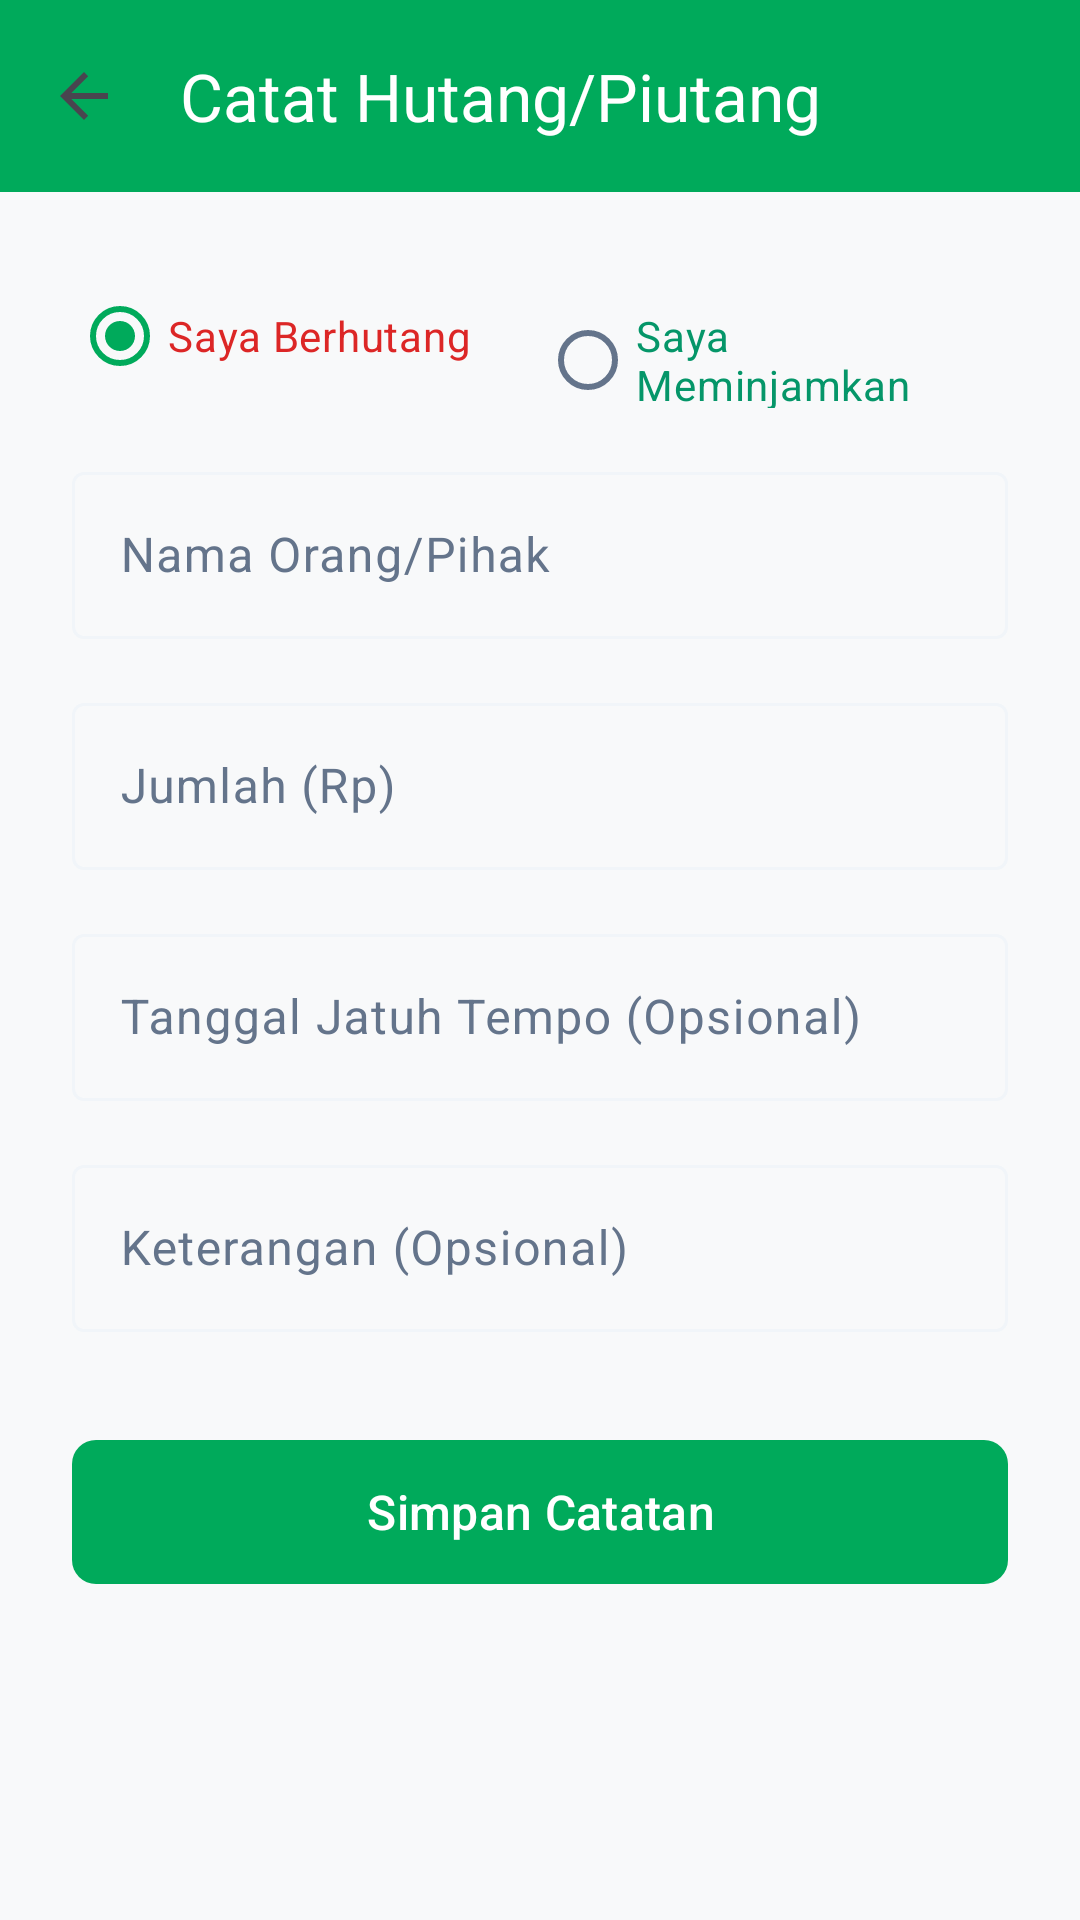

Write the Android layout XML for this screen, with the resource values it uses.
<!-- AndroidManifest.xml: activity theme Theme.Cashflowin.NoActionBar -->
<!-- res/layout/activity_add_debt.xml -->
<?xml version="1.0" encoding="utf-8"?>
<androidx.coordinatorlayout.widget.CoordinatorLayout xmlns:android="http://schemas.android.com/apk/res/android"
    xmlns:app="http://schemas.android.com/apk/res-auto"
    xmlns:tools="http://schemas.android.com/tools"
    android:layout_width="match_parent"
    android:layout_height="match_parent"
    android:background="@color/background_light"
    tools:context=".ui.planning.AddDebtActivity">

    <com.google.android.material.appbar.AppBarLayout
        android:layout_width="match_parent"
        android:layout_height="wrap_content">

        <androidx.appcompat.widget.Toolbar
            android:id="@+id/toolbar"
            android:layout_width="match_parent"
            android:layout_height="?attr/actionBarSize"
            android:background="?attr/colorPrimary"
            app:titleTextColor="@color/white"
            app:title="Catat Hutang/Piutang"
            app:navigationIcon="?attr/homeAsUpIndicator" />
    </com.google.android.material.appbar.AppBarLayout>

    <androidx.core.widget.NestedScrollView
        android:layout_width="match_parent"
        android:layout_height="match_parent"
        app:layout_behavior="@string/appbar_scrolling_view_behavior">

        <LinearLayout
            android:layout_width="match_parent"
            android:layout_height="wrap_content"
            android:orientation="vertical"
            android:padding="24dp">

            <RadioGroup
                android:id="@+id/rgType"
                android:layout_width="match_parent"
                android:layout_height="wrap_content"
                android:orientation="horizontal">

                <RadioButton
                    android:id="@+id/rbDebt"
                    android:layout_width="0dp"
                    android:layout_height="wrap_content"
                    android:layout_weight="1"
                    android:text="Saya Berhutang"
                    android:checked="true"
                    android:buttonTint="#DC2626"
                    android:textColor="#DC2626" />

                <RadioButton
                    android:id="@+id/rbReceivable"
                    android:layout_width="0dp"
                    android:layout_height="wrap_content"
                    android:layout_weight="1"
                    android:text="Saya Meminjamkan"
                    android:buttonTint="#059669"
                    android:textColor="#059669" />
            </RadioGroup>

            <com.google.android.material.textfield.TextInputLayout
                android:layout_width="match_parent"
                android:layout_height="wrap_content"
                android:layout_marginTop="16dp"
                android:hint="Nama Orang/Pihak">

                <com.google.android.material.textfield.TextInputEditText
                    android:id="@+id/etName"
                    android:layout_width="match_parent"
                    android:layout_height="wrap_content"
                    android:inputType="textCapWords" />
            </com.google.android.material.textfield.TextInputLayout>

            <com.google.android.material.textfield.TextInputLayout
                android:layout_width="match_parent"
                android:layout_height="wrap_content"
                android:layout_marginTop="16dp"
                android:hint="Jumlah (Rp)">

                <com.google.android.material.textfield.TextInputEditText
                    android:id="@+id/etAmount"
                    android:layout_width="match_parent"
                    android:layout_height="wrap_content"
                    android:inputType="numberDecimal" />
            </com.google.android.material.textfield.TextInputLayout>

            <com.google.android.material.textfield.TextInputLayout
                android:layout_width="match_parent"
                android:layout_height="wrap_content"
                android:layout_marginTop="16dp"
                android:hint="Tanggal Jatuh Tempo (Opsional)">

                <com.google.android.material.textfield.TextInputEditText
                    android:id="@+id/etDueDate"
                    android:layout_width="match_parent"
                    android:layout_height="wrap_content"
                    android:focusable="false"
                    android:clickable="true" />
            </com.google.android.material.textfield.TextInputLayout>

            <com.google.android.material.textfield.TextInputLayout
                android:layout_width="match_parent"
                android:layout_height="wrap_content"
                android:layout_marginTop="16dp"
                android:hint="Keterangan (Opsional)">

                <com.google.android.material.textfield.TextInputEditText
                    android:id="@+id/etDescription"
                    android:layout_width="match_parent"
                    android:layout_height="wrap_content"
                    android:inputType="textCapSentences" />
            </com.google.android.material.textfield.TextInputLayout>

            <com.google.android.material.button.MaterialButton
                android:id="@+id/btnSave"
                android:layout_width="match_parent"
                android:layout_height="56dp"
                android:layout_marginTop="32dp"
                android:text="Simpan Catatan"
                android:textSize="16sp"
                app:cornerRadius="8dp" />

            <ProgressBar
                android:id="@+id/progressBar"
                android:layout_width="wrap_content"
                android:layout_height="wrap_content"
                android:layout_gravity="center"
                android:layout_marginTop="16dp"
                android:visibility="gone" />

        </LinearLayout>
    </androidx.core.widget.NestedScrollView>
</androidx.coordinatorlayout.widget.CoordinatorLayout>
<!-- resources referenced by this layout -->
<resources>
  <color name="background_light">#F8F9FA</color>
  <color name="white">#FFFFFF</color>
  <style name="Theme.Cashflowin.NoActionBar" parent="Theme.Cashflowin">
          <item name="windowActionBar">false</item>
          <item name="windowNoTitle">true</item>
      </style>
  <style name="Theme.Cashflowin" parent="Theme.Material3.DayNight.NoActionBar">
          
          <item name="colorPrimary">@color/md_theme_primary</item>
          <item name="colorOnPrimary">@color/md_theme_onPrimary</item>
          <item name="colorPrimaryContainer">@color/md_theme_primaryContainer</item>
          <item name="colorOnPrimaryContainer">@color/md_theme_onPrimaryContainer</item>
  
          
          <item name="colorSecondary">@color/md_theme_secondary</item>
          <item name="colorOnSecondary">@color/md_theme_onSecondary</item>
          <item name="colorSecondaryContainer">@color/md_theme_secondaryContainer</item>
          <item name="colorOnSecondaryContainer">@color/md_theme_onSecondaryContainer</item>
  
          
          <item name="android:statusBarColor">@android:color/transparent</item>
          <item name="android:windowLightStatusBar">true</item>
  
          
          <item name="android:navigationBarColor">@android:color/transparent</item>
          <item name="android:windowTranslucentNavigation">false</item>
          <item name="android:windowDrawsSystemBarBackgrounds">true</item>
  
          
          <item name="android:enforceNavigationBarContrast" tools:targetApi="q">false</item>
  
          
          <item name="colorSurface">@color/md_theme_surface</item>
          <item name="colorOnSurface">@color/md_theme_onSurface</item>
          <item name="colorSurfaceVariant">@color/md_theme_surfaceVariant</item>
          <item name="colorOnSurfaceVariant">@color/md_theme_onSurfaceVariant</item>
          <item name="colorOutline">@color/md_theme_outline</item>
  
          <item name="colorBackground">@color/md_theme_background</item>
          <item name="android:colorBackground">@color/md_theme_background</item>
      </style>
  <color name="md_theme_primary">#00AA5B</color>
  <color name="md_theme_onPrimary">#FFFFFF</color>
  <color name="md_theme_primaryContainer">#E6F6EF</color>
  <color name="md_theme_onPrimaryContainer">#00391C</color>
  <color name="md_theme_secondary">#64748B</color>
  <color name="md_theme_onSecondary">#FFFFFF</color>
  <color name="md_theme_secondaryContainer">#F1F5F9</color>
  <color name="md_theme_onSecondaryContainer">#1E293B</color>
  <color name="md_theme_surface">#FFFFFF</color>
  <color name="md_theme_onSurface">#1E293B</color>
  <color name="md_theme_surfaceVariant">#F8F9FA</color>
  <color name="md_theme_onSurfaceVariant">#64748B</color>
  <color name="md_theme_outline">#F1F5F9</color>
  <color name="md_theme_background">#FFFFFF</color>
</resources>
